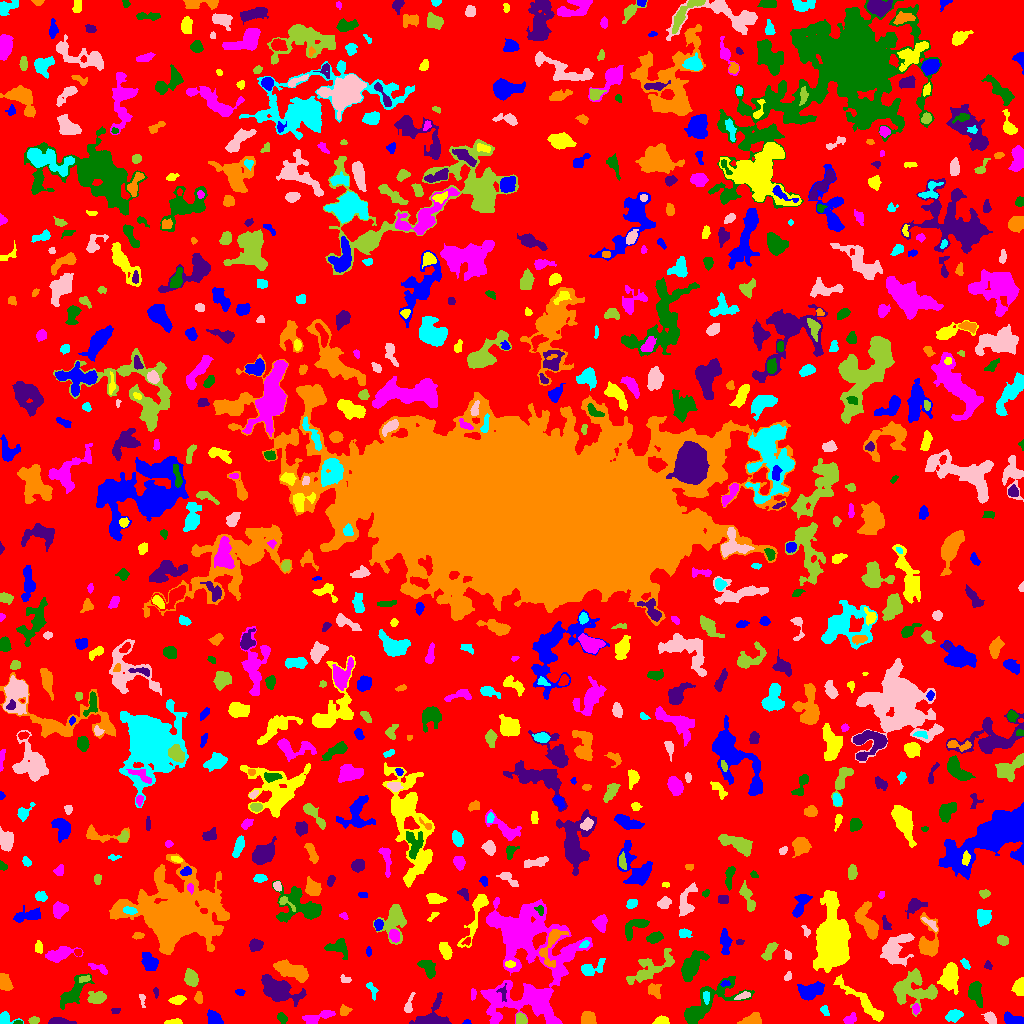

Values plotted in this chart, from the file beside it:
ID, X, Y, A, B, theta, total_flux, mu_max, mu_median, mu_mean, R_fwhm, R_e, R10, R90, x_start, x_end, y_start, y_end, area, greylevel
0, 519, 527.5, 302.9, 297.6, -1.521, 1165182, 10.0, 1.0, 1.615, 86.89, 221.6, 82.77, 361.2, 0, 1023, 0, 1023, 721400, 1.615
1, 466.9, 1.117, 1.774, 1.009, -0.09085, 60.0, 4.0, 2.0, 1.714, 2.459, 1.596, 0.5642, 2.585, 462, 471, 0, 4, 35, 6.714
2, 173.7, 1.215, 3.713, 1.162, 0.07699, 260.0, 10.0, 2.0, 3.095, 2.821, 2.394, 0.7979, 3.989, 164, 182, 0, 5, 84, 7.095
3, 850.3, 4.425, 3.356, 2.19, 0.5503, 386.0, 6.0, 3.0, 3.416, 5.046, 3.478, 1.382, 5.262, 843, 856, 0, 11, 113, 6.416
4, 18.26, 0.8372, 1.819, 0.8864, 0.02574, 43.0, 3.0, 1.0, 1.303, 2.034, 1.493, 0.5642, 2.459, 13, 22, 0, 3, 33, 7.303
5, 60.95, 2.104, 6.413, 1.499, -0.1176, 413.0, 7.0, 3.0, 2.848, 3.989, 3.568, 1.382, 5.614, 48, 76, 0, 6, 145, 6.848
6, 752.4, 3.442, 5.248, 2.575, 0.1701, 387.0, 6.0, 2.0, 2.026, 4.583, 4.029, 1.493, 6.232, 737, 761, 0, 11, 191, 6.026
7, 953.9, 8.023, 4.025, 2.516, 0.3226, 753.0, 9.0, 4.0, 4.328, 5.109, 4.107, 1.596, 6.308, 945, 963, 1, 14, 174, 7.328
8, 990.5, 5.421, 2.906, 2.22, -1.021, 337.0, 7.0, 2.0, 2.633, 3.523, 3.192, 1.262, 5.14, 981, 996, 0, 12, 128, 7.633
9, 33.8, 3.091, 2.537, 1.56, 0.05796, 230.0, 7.0, 3.0, 3.108, 3.09, 2.523, 0.9772, 4.029, 28, 39, 0, 7, 74, 7.108
10, 770.5, 9.521, 3.074, 1.331, -1.392, 94.0, 2.0, 2.0, 1.446, 4.334, 2.706, 1.128, 3.949, 768, 774, 3, 15, 65, 5.446
11, 213.4, 5.733, 4.291, 2.931, -0.6268, 491.0, 5.0, 3.0, 2.743, 5.441, 4.442, 1.784, 6.77, 207, 223, 0, 14, 179, 5.743
12, 660.5, 2.415, 3.77, 1.88, 0.1151, 521.0, 9.0, 4.0, 4.736, 4.029, 3.192, 1.262, 5.078, 652, 669, 0, 8, 110, 7.736
13, 915.5, 14.78, 2.595, 1.543, 1.515, 152.0, 5.0, 2.0, 2.141, 2.932, 2.459, 0.9772, 3.949, 912, 919, 9, 20, 71, 8.141
14, 282.5, 5.107, 2.513, 1.784, -0.9715, 252.0, 7.0, 2.0, 2.71, 3.038, 2.523, 0.9772, 4.222, 277, 287, 0, 11, 93, 6.71
15, 433.7, 6.5, 8.368, 7.062, 0.6698, 1875, 15.0, 4.0, 4.371, 4.549, 5.997, 2.034, 9.997, 409, 451, 0, 31, 429, 7.371
16, 587.9, 4.684, 3.265, 3.034, -0.5933, 573.0, 8.0, 3.0, 3.201, 4.951, 3.989, 1.493, 6.18, 581, 596, 0, 12, 179, 7.201
17, 4.697, 4.545, 4.14, 3.04, -0.1228, 264.0, 4.0, 2.0, 1.859, 5.078, 3.478, 1.382, 5.232, 0, 23, 0, 12, 142, 5.859
18, 408.6, 17.49, 4.926, 1.734, 1.308, 195.0, 5.0, 1.0, 1.653, 3.038, 2.877, 1.128, 5.078, 404, 415, 11, 31, 118, 5.653
19, 521, 3.95, 2.818, 2.369, -1.022, 600.0, 11.0, 5.0, 5.085, 4.146, 3.29, 1.262, 5.078, 516, 527, 0, 11, 118, 10.08
20, 727.4, 11.62, 2.037, 0.9822, 0.01947, 63.0, 5.0, 1.0, 1.658, 1.596, 1.596, 0.5642, 2.821, 724, 733, 9, 14, 38, 5.658
21, 1012, 4.522, 5.238, 2.377, -0.259, 726.0, 7.0, 4.0, 3.967, 5.89, 4.478, 1.871, 6.699, 1004, 1023, 0, 12, 183, 6.967
22, 863, 21.32, 17.42, 2.69, -0.7284, 1052, 5.0, 2.0, 2.117, 7.001, 6.887, 2.706, 11.01, 833, 883, 2, 49, 497, 6.117
23, 315.4, 5.104, 8.626, 2.223, 0.2827, 441.0, 7.0, 1.0, 1.822, 3.568, 3.909, 1.382, 6.676, 302, 335, 0, 13, 242, 5.822
24, 704.3, 17.53, 19.06, 6.32, 0.6131, 3268, 16.0, 3.0, 3.909, 5.781, 7.797, 2.706, 13.92, 684, 754, 0, 47, 836, 6.909
25, 115.6, 12.42, 2.367, 1.484, 0.1104, 73.0, 2.0, 1.0, 1.404, 3.949, 2.394, 0.9772, 3.613, 111, 120, 10, 15, 52, 5.404
26, 344.6, 12.57, 2.6, 2.176, 0.9501, 130.0, 4.0, 1.0, 1.313, 3.568, 2.821, 0.9772, 4.478, 340, 352, 8, 19, 99, 5.313
27, 824.2, 13.23, 2.593, 1.775, -1.065, 156.0, 6.0, 2.0, 2.08, 2.706, 2.523, 0.7979, 4.184, 820, 829, 8, 18, 75, 6.08
28, 142.2, 23.75, 3.879, 1.438, -1.403, 145.0, 4.0, 2.0, 2.231, 4.184, 2.706, 1.128, 4.068, 139, 145, 16, 29, 65, 5.231
29, 913.5, 33.71, 11.54, 7.69, -0.144, 1892, 6.0, 2.0, 2.26, 10.69, 8.425, 3.241, 13.03, 893, 937, 7, 55, 837, 6.26
30, 26.73, 27.88, 4.079, 2.679, -0.1596, 462.0, 6.0, 2.0, 2.981, 4.886, 3.785, 1.493, 6.18, 17, 33, 21, 33, 155, 5.981
31, 810.7, 32.84, 6.922, 3.78, 0.214, 775.0, 4.0, 2.0, 2.202, 9.027, 5.997, 2.459, 9.236, 797, 824, 23, 42, 352, 6.202
32, 177.9, 23.68, 3.472, 1.96, 0.2487, 277.0, 6.0, 2.0, 2.198, 3.909, 3.192, 1.262, 5.232, 168, 186, 19, 28, 126, 6.198
33, 473, 29.81, 2.978, 1.255, 1.529, 148.0, 7.0, 2.0, 2.426, 2.034, 2.326, 0.7979, 3.785, 471, 476, 23, 35, 61, 6.426
34, 975.2, 30.34, 5.543, 2.866, -1.347, 1432, 14.0, 4.0, 5.17, 5.202, 4.82, 1.871, 7.838, 968, 982, 16, 42, 277, 8.17
35, 155.8, 31.99, 2.273, 1.228, -1.408, 72.0, 4.0, 1.0, 1.469, 2.459, 1.954, 0.5642, 3.338, 153, 158, 25, 36, 49, 5.469
36, 198.6, 25.42, 2.756, 1.919, -1.515, 233.0, 5.0, 3.0, 2.618, 3.827, 2.877, 1.128, 4.478, 194, 202, 20, 32, 89, 7.618
37, 706.3, 26.49, 3.096, 1.649, -1.548, 164.0, 3.0, 2.0, 2.076, 4.222, 2.932, 1.262, 4.334, 703, 709, 19, 32, 79, 10.08
38, 742.9, 27.63, 4.059, 1.519, 0.2904, 152.0, 3.0, 2.0, 1.617, 3.949, 3.141, 1.262, 4.853, 734, 750, 24, 32, 94, 7.617
39, 97.13, 25.66, 4.363, 2.479, 0.09444, 526.0, 7.0, 2.0, 2.578, 4.442, 4.029, 1.596, 6.383, 87, 106, 20, 32, 204, 6.578
40, 118.6, 29.88, 2.207, 1.622, -1.318, 83.0, 3.0, 1.0, 1.383, 2.985, 2.326, 0.7979, 3.523, 114, 122, 26, 35, 60, 5.383
41, 240, 31.33, 2.322, 1.419, -0.2046, 118.0, 5.0, 2.0, 2.034, 2.523, 2.257, 0.7979, 3.656, 235, 245, 28, 34, 58, 6.034
42, 949.4, 46, 6.555, 3.999, 1.456, 1682, 8.0, 4.0, 3.948, 8.519, 6.358, 2.585, 9.853, 937, 958, 29, 61, 426, 7.948
43, 528.4, 23.77, 20.35, 7.993, -0.2367, 3360, 9.0, 3.0, 3.552, 8.903, 9.788, 3.785, 15.54, 484, 560, 0, 42, 946, 7.552
44, 72.82, 30.49, 10.33, 3.892, 0.8473, 2428, 12.0, 5.0, 5.795, 7.979, 6.794, 2.585, 10.48, 60, 94, 14, 50, 419, 6.795
45, 502.9, 30.71, 4.032, 2.094, -1.4, 125.0, 4.0, 1.0, 1.404, 3.29, 2.877, 0.9772, 4.687, 496, 506, 22, 40, 89, 8.404
46, 654.3, 33.2, 4.207, 2.842, -0.8868, 219.0, 4.0, 1.0, 1.404, 4.618, 3.742, 1.382, 5.917, 648, 661, 25, 40, 156, 5.404
47, 372.3, 33.16, 4.918, 1.956, -1.128, 235.0, 5.0, 2.0, 2.238, 3.656, 3.29, 1.262, 5.015, 366, 378, 23, 41, 105, 5.238
48, 344.9, 44.44, 3.166, 1.788, -0.3714, 108.0, 4.0, 1.0, 1.521, 3.192, 2.706, 0.9772, 4.334, 340, 351, 41, 49, 71, 5.521
49, 84.66, 44.63, 3.074, 1.539, 0.2695, 226.0, 6.0, 3.0, 3.183, 3.909, 2.764, 0.9772, 4.146, 79, 90, 41, 48, 71, 9.183
50, 609.9, 45.16, 1.645, 1.368, 1.309, 62.0, 4.0, 1.0, 1.676, 2.326, 1.693, 0.5642, 2.821, 607, 613, 40, 47, 37, 7.676
51, 724.8, 39.8, 2.216, 1.319, 0.1268, 76.0, 3.0, 1.0, 1.434, 2.706, 2.111, 0.7979, 3.432, 720, 730, 37, 43, 53, 8.434
52, 1019, 37.5, 4.254, 2.661, 1.273, 707.0, 13.0, 4.0, 4.063, 2.821, 3.949, 1.382, 6.358, 1011, 1023, 28, 46, 174, 7.063
53, 527.3, 80.31, 26.73, 22.42, -1.402, 14007, 16.0, 3.0, 3.652, 10.11, 17.52, 5.698, 30.08, 480, 592, 0, 126, 3835, 6.652
54, 427.7, 56.68, 4.68, 2.817, -0.9935, 642.0, 7.0, 3.0, 2.905, 5.046, 4.334, 1.693, 6.84, 417, 435, 45, 63, 221, 6.905
55, 279.1, 32.6, 8.55, 4.709, -0.2701, 2583, 13.0, 3.0, 3.711, 6.887, 6.747, 2.646, 11.53, 261, 306, 17, 49, 696, 7.711
56, 5.141, 40.52, 4.589, 2.637, -1.17, 290.0, 3.0, 2.0, 1.543, 5.917, 4.478, 1.693, 6.507, 0, 13, 33, 50, 188, 5.543
57, 591.4, 54.64, 6.677, 3.29, 0.3855, 499.0, 5.0, 2.0, 2.123, 5.078, 4.687, 1.784, 7.59, 581, 605, 48, 65, 235, 7.123
58, 787.6, 46.95, 2.441, 1.664, 0.9233, 85.0, 2.0, 1.0, 1.417, 4.26, 2.585, 1.128, 3.909, 784, 791, 43, 52, 60, 5.417
59, 191.2, 45.11, 3.816, 2.855, -1.22, 800.0, 9.0, 4.0, 3.902, 5.14, 4.297, 1.693, 6.628, 184, 198, 37, 55, 205, 7.902
... 778 more rows
